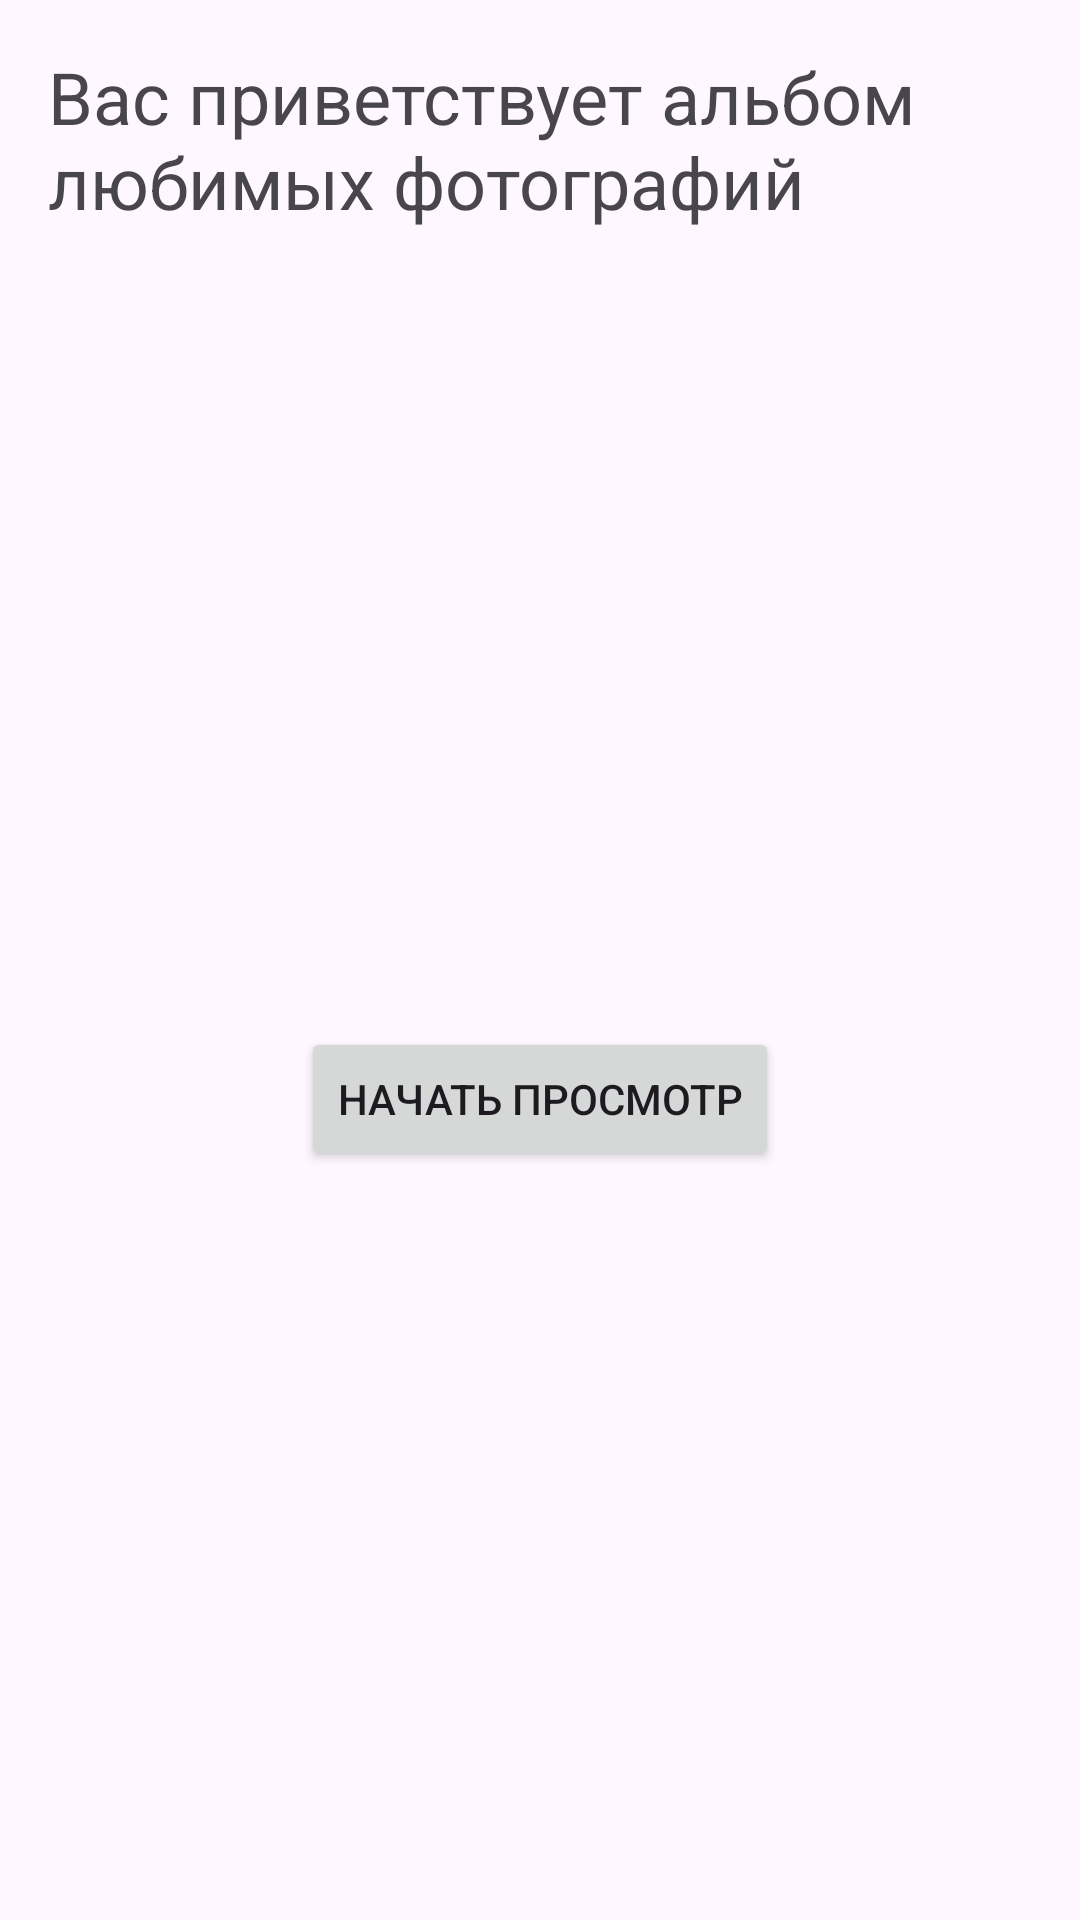

Reconstruct the res/layout file that produces this screen, plus the resources it refers to.
<!-- AndroidManifest.xml: application theme Theme.AlbumOfPhotos -->
<!-- res/layout/activity_main.xml -->
<?xml version="1.0" encoding="utf-8"?>
<androidx.constraintlayout.widget.ConstraintLayout xmlns:android="http://schemas.android.com/apk/res/android"
    xmlns:app="http://schemas.android.com/apk/res-auto"
    xmlns:tools="http://schemas.android.com/tools"
    android:id="@+id/main"
    android:layout_width="match_parent"
    android:layout_height="match_parent"
    tools:context=".MainActivity">


    <TextView
        android:id="@+id/textViewTitle"
        android:layout_width="wrap_content"
        android:layout_height="wrap_content"
        android:padding="16dp"
        android:text="@string/hello_message"
        android:textSize="24sp"
        app:layout_constraintTop_toTopOf="parent"
        tools:ignore="MissingConstraints" />

    <Button
        android:id="@+id/buttonStart"
        android:layout_width="wrap_content"
        android:layout_height="wrap_content"
        android:text="@string/photo_view_start"
        app:layout_constraintBottom_toBottomOf="parent"
        app:layout_constraintEnd_toEndOf="parent"
        app:layout_constraintStart_toStartOf="parent"
        app:layout_constraintTop_toBottomOf="@+id/textViewTitle" />

</androidx.constraintlayout.widget.ConstraintLayout>
<!-- resources referenced by this layout -->
<resources>
  <string name="hello_message">Вас приветствует альбом любимых фотографий</string>
  <string name="photo_view_start">Начать просмотр</string>
  <style name="Theme.AlbumOfPhotos" parent="Base.Theme.AlbumOfPhotos" />
  <style name="Base.Theme.AlbumOfPhotos" parent="Theme.Material3.DayNight.NoActionBar">
          
          
      </style>
</resources>
